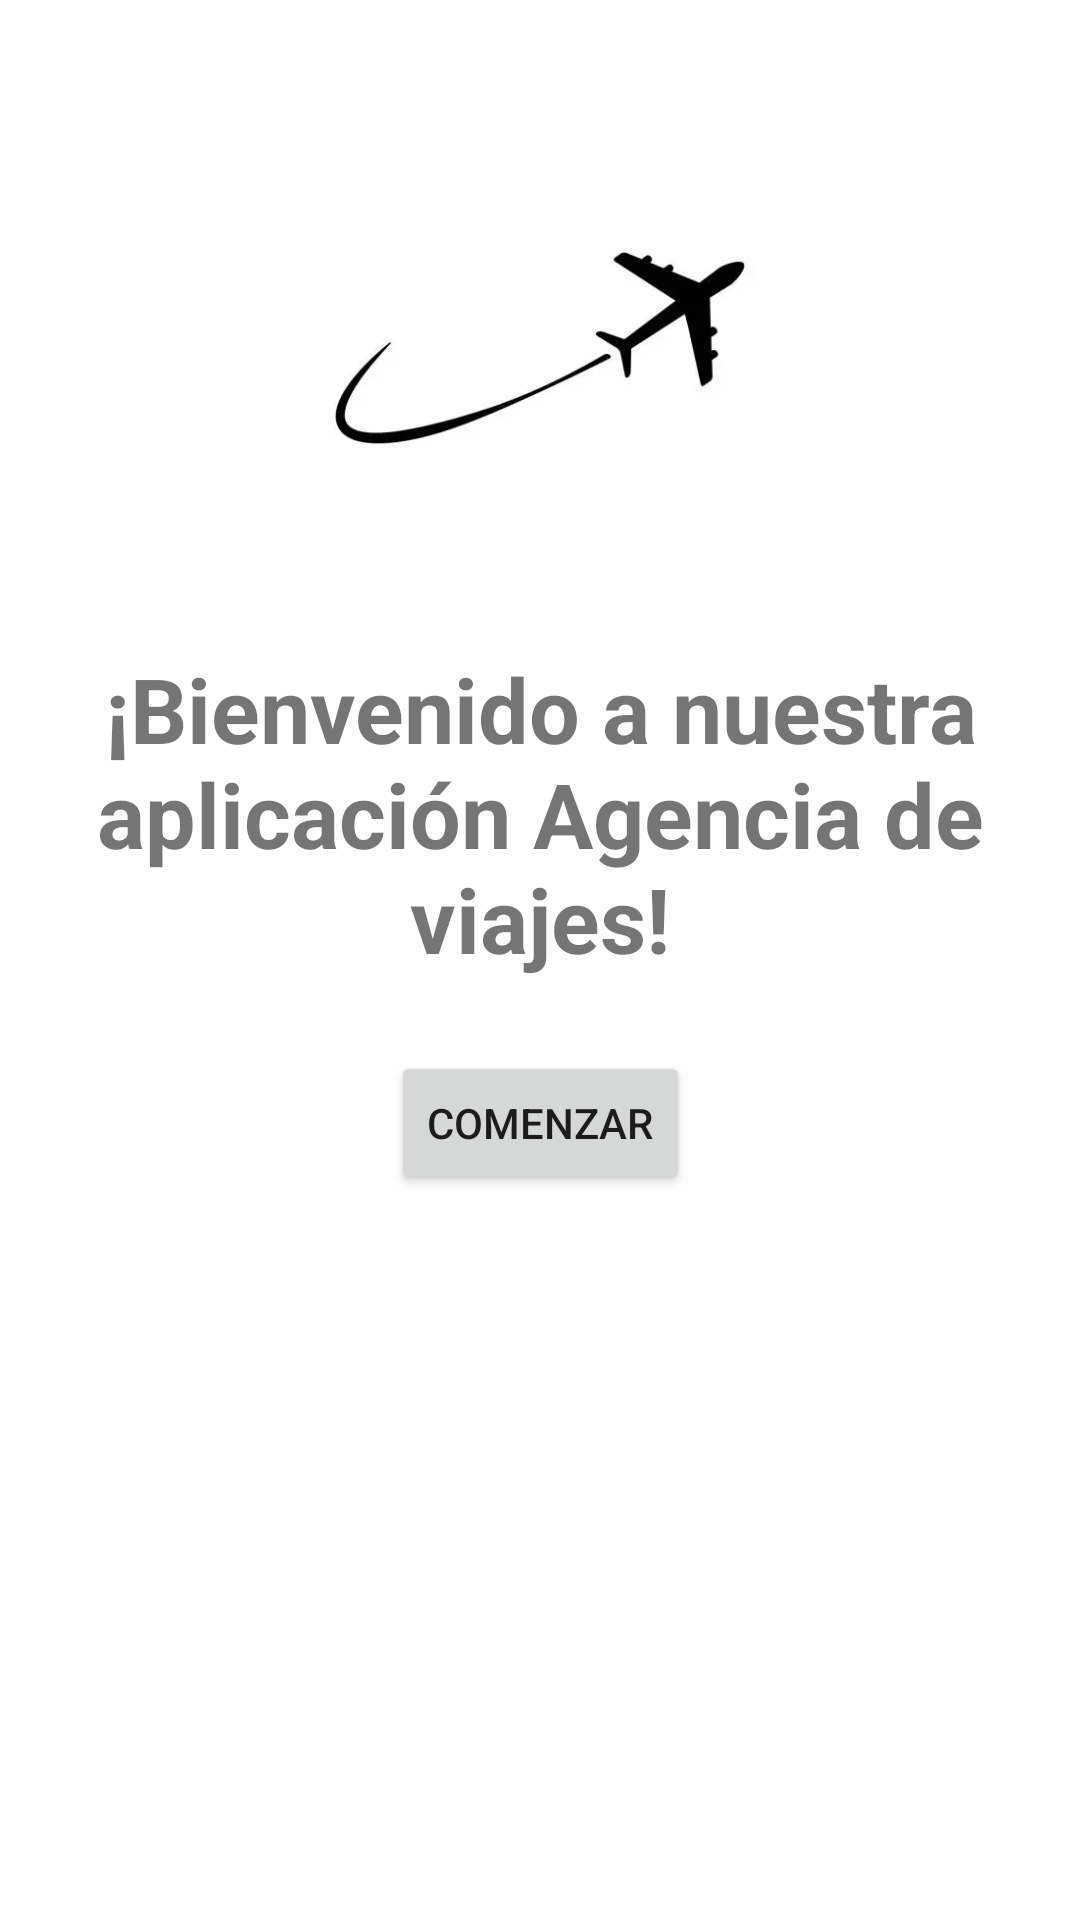

The Android layout XML behind this screen, and the referenced resources:
<!-- AndroidManifest.xml: application theme Theme.AgenciaViajes -->
<!-- res/layout/fragment_welcome.xml -->
<?xml version="1.0" encoding="utf-8"?>
<androidx.constraintlayout.widget.ConstraintLayout
        xmlns:android="http://schemas.android.com/apk/res/android"
        xmlns:app="http://schemas.android.com/apk/res-auto"
        xmlns:tools="http://schemas.android.com/tools"
        android:layout_width="match_parent"
        android:layout_height="match_parent"
        tools:context=".ui.welcome.WelcomeFragment"
        android:padding="16dp">

    
    <ImageView
            android:id="@+id/image_logo"
            android:layout_width="200dp"
            android:layout_height="200dp"
            android:layout_marginBottom="16dp"
            android:contentDescription="@string/logo_description"
            android:src="@drawable/avion"
            app:layout_constraintTop_toTopOf="parent"
            app:layout_constraintStart_toStartOf="parent"
            app:layout_constraintEnd_toEndOf="parent"
            app:layout_constraintBottom_toTopOf="@id/text_welcome"/>

    
    <TextView
            android:id="@+id/text_welcome"
            android:layout_width="wrap_content"
            android:layout_height="wrap_content"
            android:text="@string/welcome_message"
            android:textAlignment="center"
            android:textSize="30sp"
            android:textStyle="bold"
            app:layout_constraintTop_toBottomOf="@id/image_logo"
            app:layout_constraintStart_toStartOf="parent"
            app:layout_constraintEnd_toEndOf="parent"/>

    
    <Button
            android:id="@+id/button_continue"
            android:layout_width="wrap_content"
            android:layout_height="wrap_content"
            android:text="@string/comenzar"
            app:layout_constraintTop_toBottomOf="@id/text_welcome"
            app:layout_constraintStart_toStartOf="parent"
            app:layout_constraintEnd_toEndOf="parent"
            android:layout_marginTop="24dp"/>

    
    <androidx.constraintlayout.widget.Guideline
            android:id="@+id/guideline"
            android:layout_width="wrap_content"
            android:layout_height="wrap_content"
            app:layout_constraintGuide_percent="0.5" />

</androidx.constraintlayout.widget.ConstraintLayout>
<!-- resources referenced by this layout -->
<resources>
  <!-- drawable avion: webp bitmap (drawable, 3560 bytes) -->
  <string name="comenzar">Comenzar</string>
  <string name="logo_description">Descripción del logo de la aplicación</string>
  <string name="welcome_message">¡Bienvenido a nuestra aplicación Agencia de viajes!</string>
  <style name="Theme.AgenciaViajes" parent="Theme.MaterialComponents.DayNight.DarkActionBar">
          
          <item name="colorPrimary">@color/purple_500</item>
          <item name="colorPrimaryVariant">@color/purple_700</item>
          <item name="colorOnPrimary">@color/white</item>
          
          <item name="colorSecondary">@color/teal_200</item>
          <item name="colorSecondaryVariant">@color/teal_700</item>
          <item name="colorOnSecondary">@color/black</item>
          
          <item name="android:statusBarColor">?attr/colorPrimaryVariant</item>
          
      </style>
  <!-- not gathered from this repository: default colours our renderer supplied (Android Studio template values) -->
  <color name="purple_500">#FF6200EE</color>
  <color name="purple_700">#FF3700B3</color>
  <color name="teal_200">#FF03DAC5</color>
  <color name="teal_700">#FF018786</color>
  <color name="black">#FF000000</color>
  <color name="white">#FFFFFFFF</color>
</resources>
